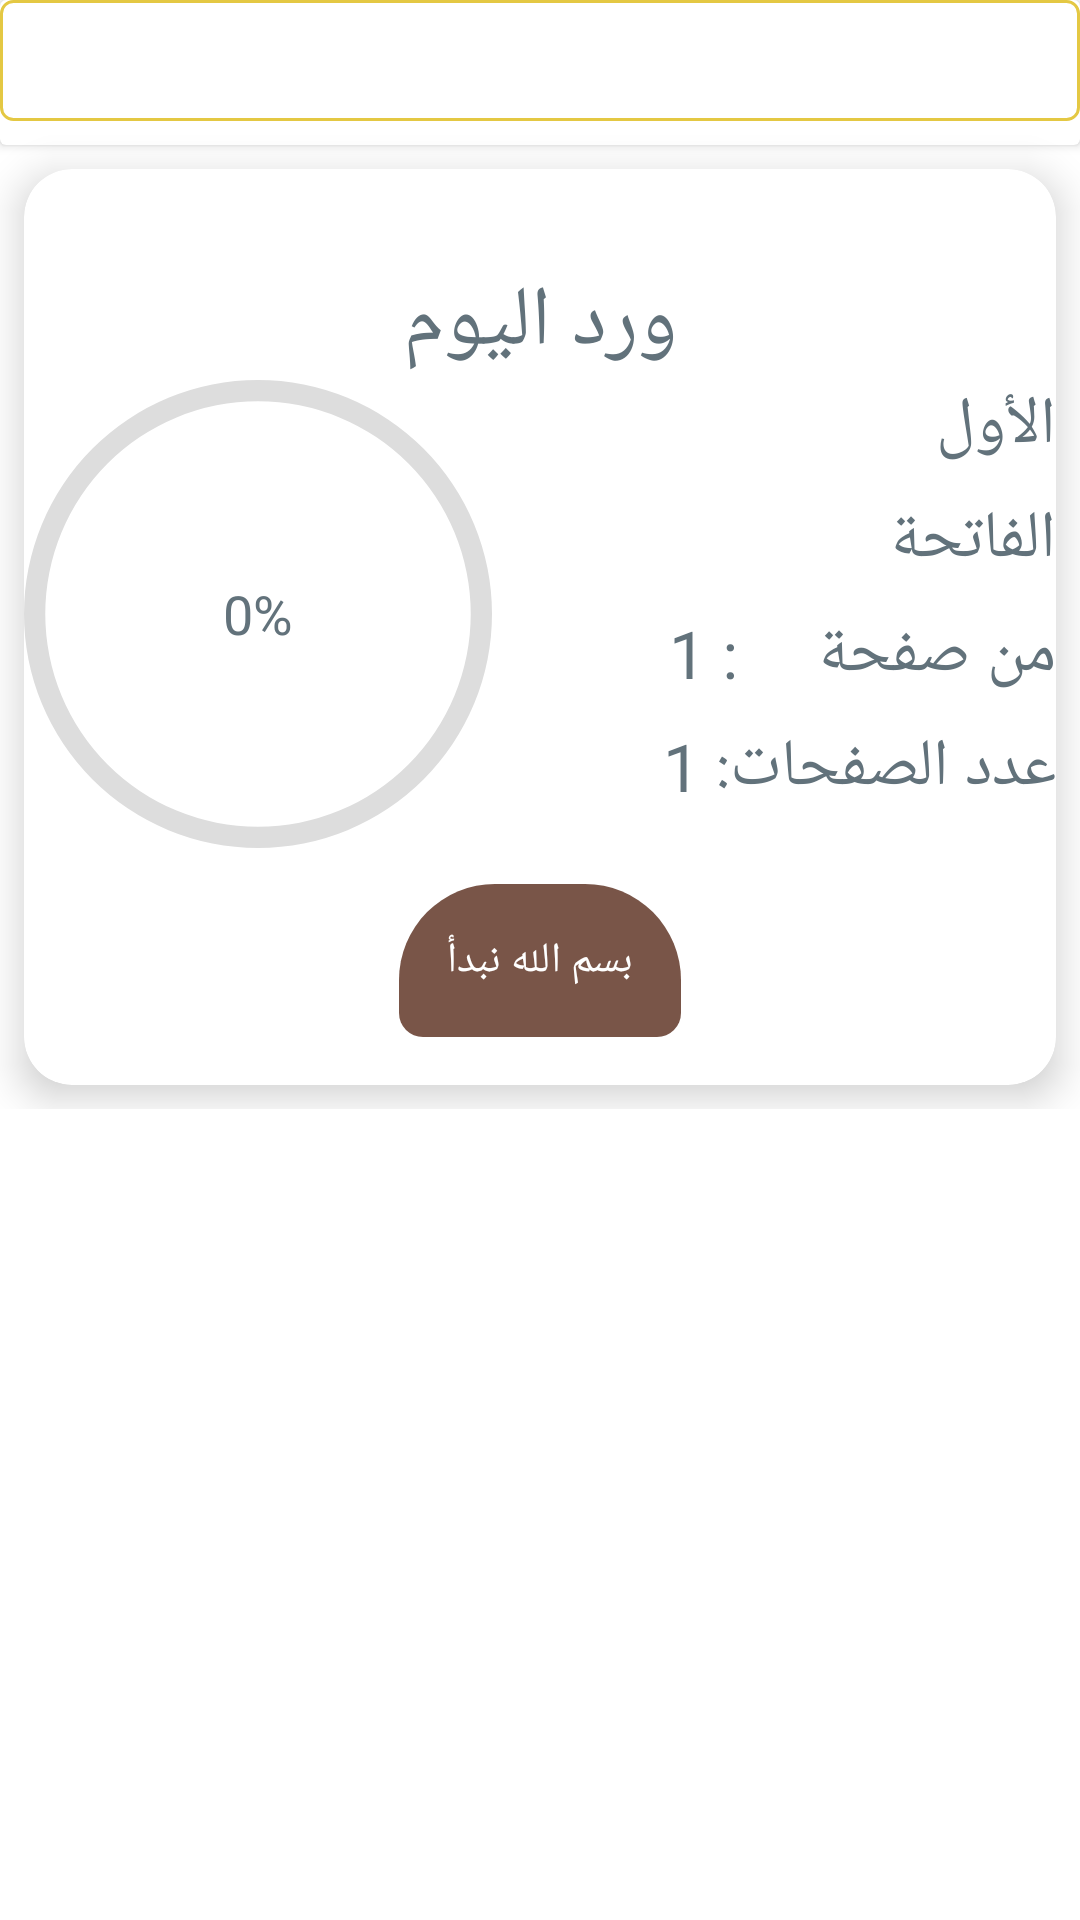

The Android layout XML behind this screen, and the referenced resources:
<!-- AndroidManifest.xml: application theme Theme.Khatmah -->
<!-- res/layout/daily_portion_frag.xml -->
<?xml version="1.0" encoding="utf-8"?>
<ScrollView xmlns:android="http://schemas.android.com/apk/res/android"
    android:layout_width="match_parent"
    android:layout_height="match_parent"
    xmlns:app="http://schemas.android.com/apk/res-auto">

    <LinearLayout
        android:layout_width="match_parent"
        android:layout_height="wrap_content"
        android:gravity="center"
        android:orientation="vertical">

        <androidx.cardview.widget.CardView
            android:layout_width="match_parent"
            android:layout_height="wrap_content">
            <TextView
                android:id="@+id/daily_hadith_container"
                android:layout_width="match_parent"
                android:layout_height="wrap_content"
                android:layout_marginBottom="8dp"
                android:background="@drawable/spinner_border"
                android:gravity="center"
                android:padding="8dp"
                android:textSize="18sp" />
        </androidx.cardview.widget.CardView>


        <androidx.cardview.widget.CardView
            android:layout_width="match_parent"
            android:layout_height="wrap_content"
            app:cardCornerRadius="16dp"
            app:cardElevation="8dp"
            android:padding="8dp"
            android:layout_margin="8dp">

            <RelativeLayout
                android:layout_width="match_parent"
                android:layout_height="wrap_content">
                <TextView
                    android:id="@+id/txt_daily_portion"
                    android:layout_width="match_parent"
                    android:layout_height="wrap_content"
                    android:layout_marginTop="32dp"
                    android:gravity="center_horizontal"
                    android:text="ورد اليوم"
                    android:textSize="28sp" />

                <RelativeLayout
                    android:layout_width="wrap_content"
                    android:layout_height="156dp"
                    android:layout_alignParentStart="true"
                    android:layout_below="@id/txt_daily_portion">

                    <ProgressBar
                        android:id="@+id/ProgressBar_daily"
                        style="@style/DailyPortionProgressBar"
                        android:layout_width="156dp"
                        android:layout_height="match_parent"
                        android:layout_centerInParent="true" />

                    <TextView
                        android:layout_width="wrap_content"
                        android:layout_height="wrap_content"
                        android:layout_centerInParent="true"
                        android:text="0%"
                        android:textSize="18sp" />
                </RelativeLayout>

                <TextView
                    android:id="@+id/juz_number"
                    android:layout_width="wrap_content"
                    android:layout_height="wrap_content"
                    android:layout_alignParentEnd="true"
                    android:layout_below="@id/txt_daily_portion"
                    android:layout_marginBottom="8dp"
                    android:text="الأول"
                    android:textSize="22sp" />

                <TextView
                    android:id="@+id/surah_name"
                    android:layout_width="wrap_content"
                    android:layout_height="wrap_content"
                    android:layout_below="@id/juz_number"
                    android:layout_alignParentRight="true"
                    android:text="الفاتحة"
                    android:layout_marginBottom="8dp"
                    android:textSize="22sp" />

                <LinearLayout
                    android:id="@+id/page_details"
                    android:layout_width="wrap_content"
                    android:layout_height="wrap_content"
                    android:layout_alignParentRight="true"
                    android:layout_below="@id/surah_name"
                    android:orientation="horizontal">

                    <TextView
                        android:id="@+id/page_number"
                        android:layout_width="wrap_content"
                        android:layout_height="wrap_content"
                        android:text="1"
                        android:textSize="22sp" />

                    <TextView
                        android:id="@+id/page"
                        android:layout_width="wrap_content"
                        android:layout_height="wrap_content"
                        android:text="من صفحة     : "
                        android:layout_marginBottom="8dp"
                        android:textSize="22sp" />
                </LinearLayout>
                <TextView
                    android:id="@+id/amount"
                    android:layout_width="wrap_content"
                    android:layout_height="wrap_content"
                    android:layout_below="@id/page_details"
                    android:layout_alignParentRight="true"
                    android:layout_marginBottom="8dp"
                    android:text="عدد الصفحات: "
                    android:textSize="22sp" />

                <TextView
                    android:id="@+id/number_of_pages"
                    android:layout_width="wrap_content"
                    android:layout_height="wrap_content"
                    android:layout_below="@id/page_details"
                    android:layout_toLeftOf="@id/amount"
                    android:text="1"
                    android:textSize="22sp" />

                <TextView
                    android:id="@+id/start"
                    android:layout_width="wrap_content"
                    android:layout_height="wrap_content"
                    android:padding="16dp"
                    android:layout_margin="16dp"
                    android:textColor="@color/white"
                    android:background="@drawable/button"
                    android:text="بسم الله نبدأ"
                    android:layout_below="@id/amount"
                    android:layout_centerHorizontal="true"/>

            </RelativeLayout>
        </androidx.cardview.widget.CardView>
    </LinearLayout>
</ScrollView>
<!-- resources referenced by this layout -->
<resources>
  <color name="white">#FFFFFFFF</color>
  <!-- drawable button (drawable-xxxhdpi) -->
  <?xml version="1.0" encoding="utf-8"?>
  <shape xmlns:android="http://schemas.android.com/apk/res/android"
      android:shape="rectangle">
      <solid android:color="#795548" />
      <corners android:bottomRightRadius="8dp"
          android:bottomLeftRadius="8dp"
          android:topRightRadius="32dp"
          android:topLeftRadius="32dp"/>
  </shape>
  <!-- drawable spinner_border (drawable-xxhdpi) -->
  <?xml version="1.0" encoding="utf-8"?>
  <selector xmlns:android="http://schemas.android.com/apk/res/android">
  
      <item>
          <layer-list>
              <item>
                  <shape>
                      <corners android:bottomRightRadius="4dp"
                          android:bottomLeftRadius="4dp"
                          android:topRightRadius="4dp"
                          android:topLeftRadius="4dp"/>
  
                      <stroke android:color="#E4C843" android:width="1dp"/>
                  </shape>
              </item>
  
          </layer-list>
      </item>
  
  </selector>
  <style name="DailyPortionProgressBar">
          <item name="android:indeterminateOnly">false</item>
          <item name="android:progressDrawable">@drawable/daily_circle</item>
      </style>
  <style name="Theme.Khatmah" parent="Theme.MaterialComponents.Light.DarkActionBar">
          
          <item name="colorPrimary">@color/purple_500</item>
          <item name="colorPrimaryVariant">@color/purple_700</item>
          <item name="colorOnPrimary">@color/white</item>
  
          <item name="android:textColor">@color/purple_200</item>
          <item name="backgroundColor">@color/white</item>
          
          <item name="android:statusBarColor" tools:targetApi="l">?attr/colorPrimaryVariant</item>
          
          <item name="android:forceDarkAllowed" tools:targetApi="q">false</item>
      </style>
  <!-- drawable daily_circle (drawable) -->
  <?xml version="1.0" encoding="utf-8"?>
  <layer-list xmlns:android="http://schemas.android.com/apk/res/android">
      <item>
          <shape
              android:shape="ring"
              android:thicknessRatio="22"
              android:useLevel="false"
              android:innerRadiusRatio="2.2">
              <solid android:color="#DDD" />
          </shape>
      </item>
      <item>
          <rotate
              android:fromDegrees="270"
              android:toDegrees="270">
              <shape
                  android:shape="ring"
                  android:thicknessRatio="22"
                  android:useLevel="true"
                  android:innerRadiusRatio="2.2">
                  <gradient
                      android:startColor="#795548"
                      android:endColor="#3E2723"
                      android:type="sweep" />
              </shape>
          </rotate>
      </item>
  </layer-list>
  <color name="purple_500">#37474f</color>
  <color name="purple_700">#102027</color>
  <color name="purple_200">#62727b</color>
</resources>
